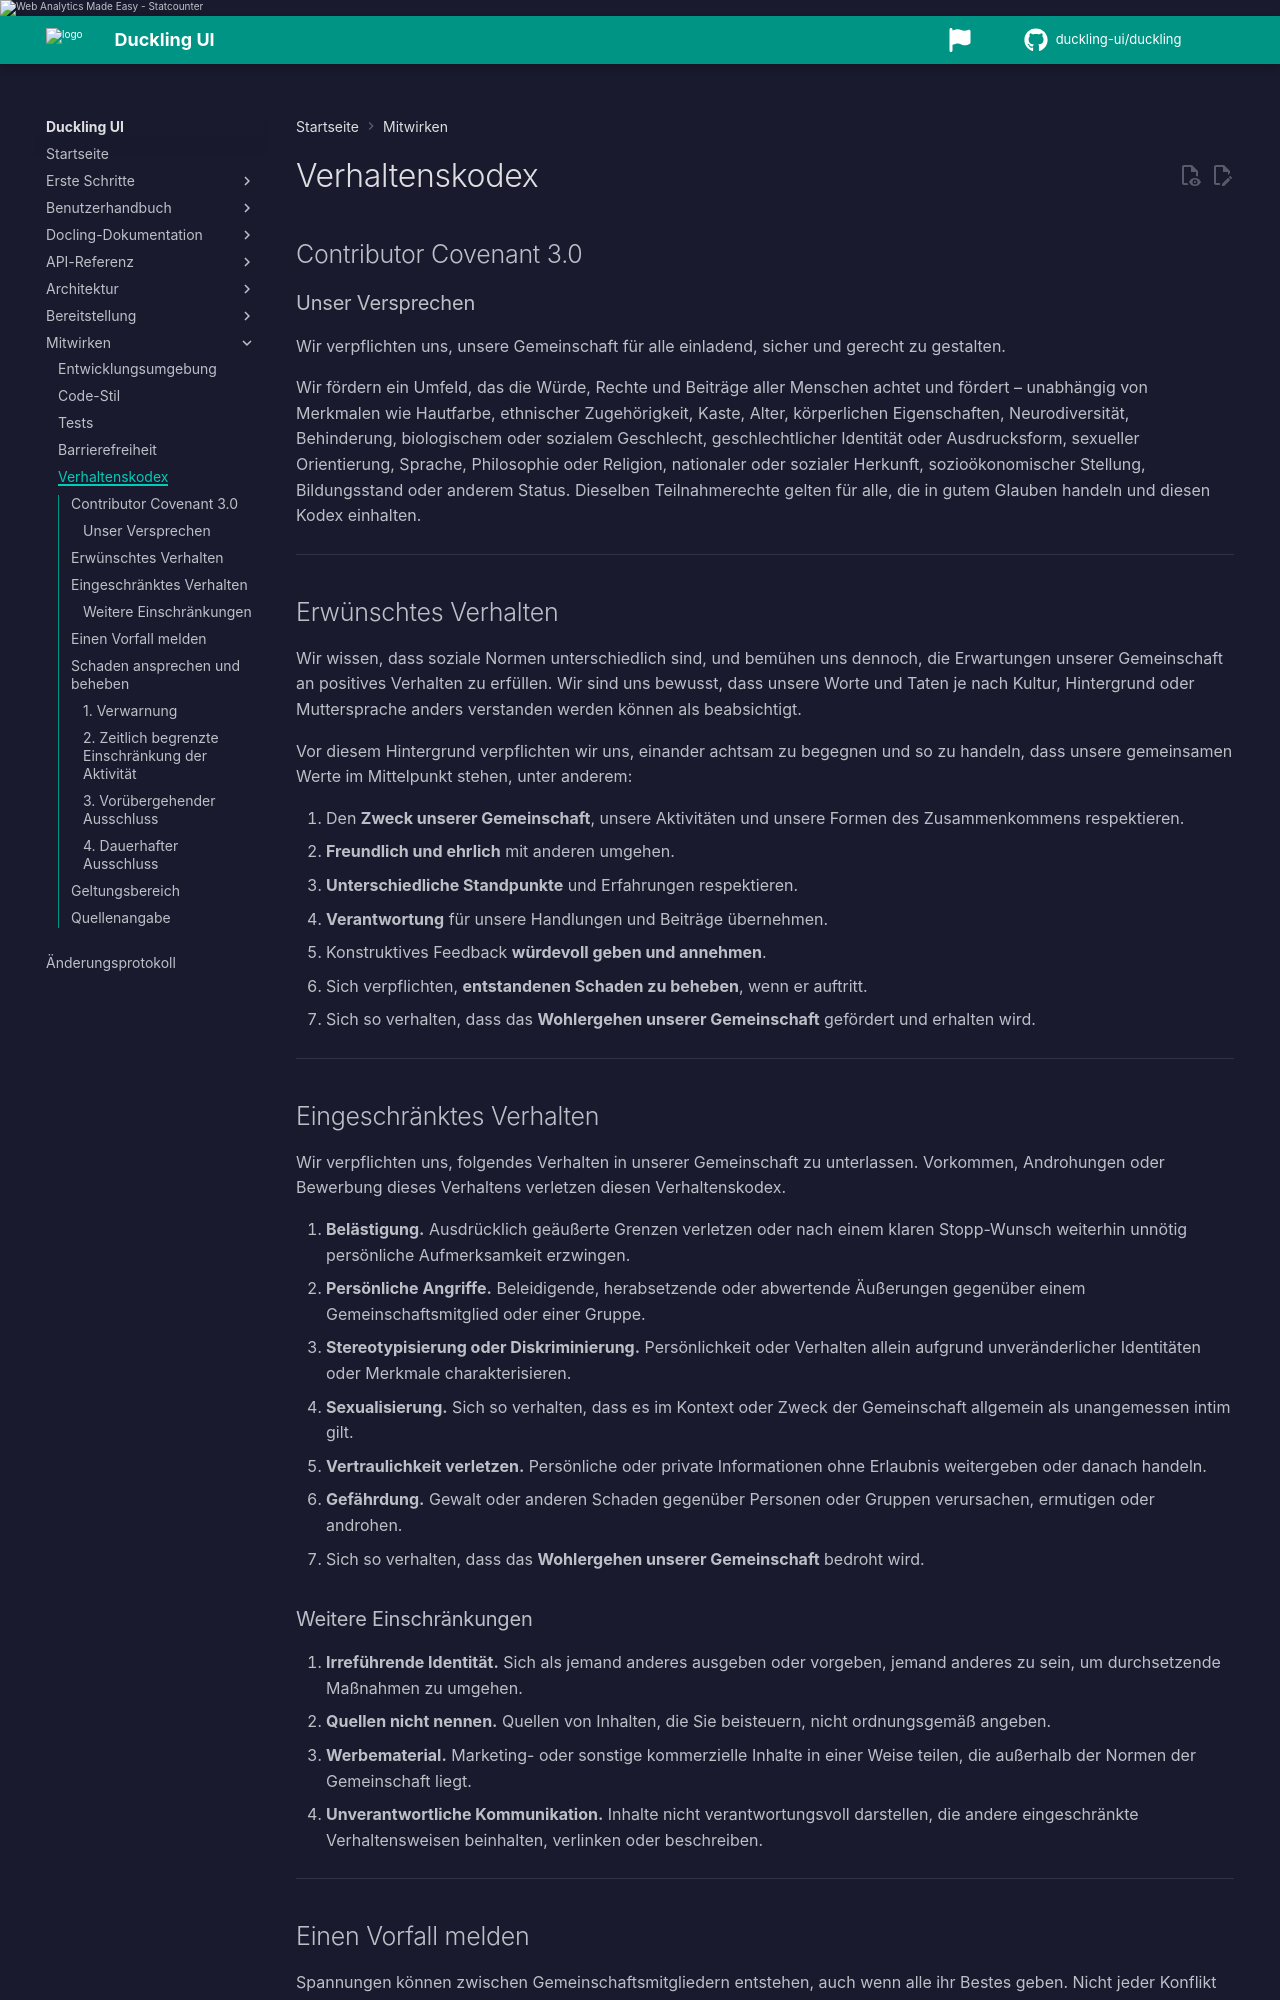

repository: duckling-ui/duckling · page: 0.0.14-doclang-beta.4/de/contributing/code-of-conduct/index.html · generator: mkdocs

# Verhaltenskodex

## Contributor Covenant 3.0

### Unser Versprechen

Wir verpflichten uns, unsere Gemeinschaft für alle einladend, sicher und gerecht zu gestalten.

Wir fördern ein Umfeld, das die Würde, Rechte und Beiträge aller Menschen achtet und fördert – unabhängig von Merkmalen wie Hautfarbe, ethnischer Zugehörigkeit, Kaste, Alter, körperlichen Eigenschaften, Neurodiversität, Behinderung, biologischem oder sozialem Geschlecht, geschlechtlicher Identität oder Ausdrucksform, sexueller Orientierung, Sprache, Philosophie oder Religion, nationaler oder sozialer Herkunft, sozioökonomischer Stellung, Bildungsstand oder anderem Status. Dieselben Teilnahmerechte gelten für alle, die in gutem Glauben handeln und diesen Kodex einhalten.

---

## Erwünschtes Verhalten

Wir wissen, dass soziale Normen unterschiedlich sind, und bemühen uns dennoch, die Erwartungen unserer Gemeinschaft an positives Verhalten zu erfüllen. Wir sind uns bewusst, dass unsere Worte und Taten je nach Kultur, Hintergrund oder Muttersprache anders verstanden werden können als beabsichtigt.

Vor diesem Hintergrund verpflichten wir uns, einander achtsam zu begegnen und so zu handeln, dass unsere gemeinsamen Werte im Mittelpunkt stehen, unter anderem:

1. Den **Zweck unserer Gemeinschaft**, unsere Aktivitäten und unsere Formen des Zusammenkommens respektieren.
2. **Freundlich und ehrlich** mit anderen umgehen.
3. **Unterschiedliche Standpunkte** und Erfahrungen respektieren.
4. **Verantwortung** für unsere Handlungen und Beiträge übernehmen.
5. Konstruktives Feedback **würdevoll geben und annehmen**.
6. Sich verpflichten, **entstandenen Schaden zu beheben**, wenn er auftritt.
7. Sich so verhalten, dass das **Wohlergehen unserer Gemeinschaft** gefördert und erhalten wird.

---

## Eingeschränktes Verhalten

Wir verpflichten uns, folgendes Verhalten in unserer Gemeinschaft zu unterlassen. Vorkommen, Androhungen oder Bewerbung dieses Verhaltens verletzen diesen Verhaltenskodex.

1. **Belästigung.** Ausdrücklich geäußerte Grenzen verletzen oder nach einem klaren Stopp-Wunsch weiterhin unnötig persönliche Aufmerksamkeit erzwingen.
2. **Persönliche Angriffe.** Beleidigende, herabsetzende oder abwertende Äußerungen gegenüber einem Gemeinschaftsmitglied oder einer Gruppe.
3. **Stereotypisierung oder Diskriminierung.** Persönlichkeit oder Verhalten allein aufgrund unveränderlicher Identitäten oder Merkmale charakterisieren.
4. **Sexualisierung.** Sich so verhalten, dass es im Kontext oder Zweck der Gemeinschaft allgemein als unangemessen intim gilt.
5. **Vertraulichkeit verletzen.** Persönliche oder private Informationen ohne Erlaubnis weitergeben oder danach handeln.
6. **Gefährdung.** Gewalt oder anderen Schaden gegenüber Personen oder Gruppen verursachen, ermutigen oder androhen.
7. Sich so verhalten, dass das **Wohlergehen unserer Gemeinschaft** bedroht wird.

### Weitere Einschränkungen

1. **Irreführende Identität.** Sich als jemand anderes ausgeben oder vorgeben, jemand anderes zu sein, um durchsetzende Maßnahmen zu umgehen.
2. **Quellen nicht nennen.** Quellen von Inhalten, die Sie beisteuern, nicht ordnungsgemäß angeben.
3. **Werbematerial.** Marketing- oder sonstige kommerzielle Inhalte in einer Weise teilen, die außerhalb der Normen der Gemeinschaft liegt.
4. **Unverantwortliche Kommunikation.** Inhalte nicht verantwortungsvoll darstellen, die andere eingeschränkte Verhaltensweisen beinhalten, verlinken oder beschreiben.

---
